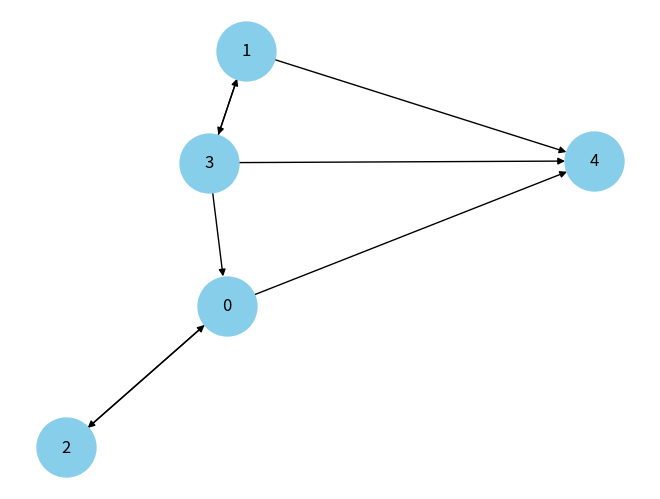

Source code (Python):
import networkx as nx
import matplotlib.pyplot as plt


def visualize_graph(web):
    G = nx.DiGraph()

    for page, links in web.items():
        for link in links:
            G.add_edge(page, link)

    pos = nx.spring_layout(G)

    nx.draw(
        G,
        pos,
        with_labels=True,
        node_size=1800,
        node_color="skyblue"
    )

    plt.show()

# Test
web = {0: {2, 4}, 1: {3, 4}, 2: {0}, 3: {0, 1, 4}, 4: set()}

visualize_graph(web)
